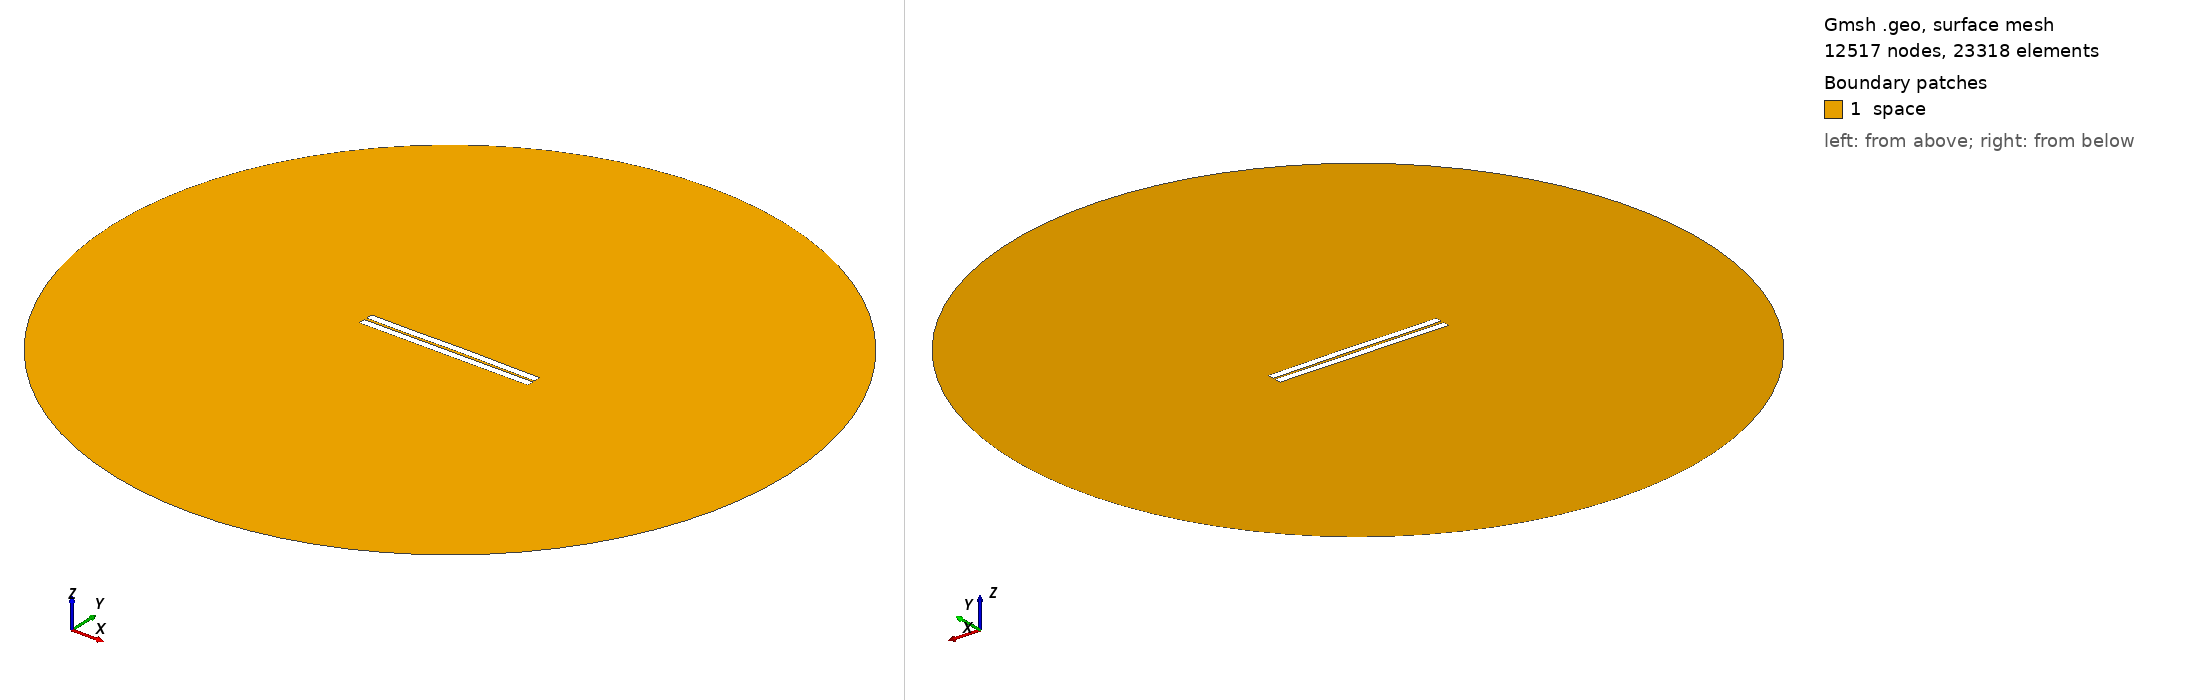

Gmsh geometry script, surface-meshed: 12517 nodes, 23318 surface elements. Boundary patches (legend numbers): 1 space. Left view from above one corner, right view from below the opposite corner. Legend entries are the model's physical surfaces. The drawing asked Gmsh for element sizes between 1% and 20% of the model's largest extent; the script's own settings can give other sizes.

=== 82.geo (drawn) ===
//---------------------------------------
// Geometry kernel
//---------------------------------------

SetFactory("OpenCASCADE");



//---------------------------------------
// Parameters of the geometry
//---------------------------------------

// Overetch of the upper plate
overetch = 0.0;

// Distance between the plates
distance = 1.5;

// Discretization over the x axis (for the deformation)
nx = 50; 

// Length of the plate
L = 100 - overetch; 

// Number of modes
n = 4; 

// 1st mode coefficient
coeff(1) = -0.15;
beta(1) = 0.596864 * 3.1415926535 / L;

// 2nd mode coefficient
coeff(2) = 0.07499999999999998;
beta(2) = 1.49418 * 3.1415926535 / L;

// 3rd mode coefficient
coeff(3) = -0.075;
beta(3) = 2.50025 * 3.1415926535 / L;

// 4th mode coefficient
coeff(4) = -0.075;
beta(4) = 3.49999 * 3.1415926535 / L;



//---------------------------------------
// Upper plate (deformed rectangle)
//---------------------------------------

// Coordiantes of the upper plate
xmin = -50;
xmax = 50 - overetch;

// Height of the upper plate
yheight = 4 - 2 * overetch;

// Indexes of the points
UpperID[] = {};
LowerID[] = {};
LeftID[] = {};
RightID[] = {};

// Point index
p = 1;

// Horizontal edges
For i In {1:nx}
    x = xmin + (i-1)*(xmax - xmin)/(nx-1);

    y_bottom = distance / 2 + overetch;
    For j In {1:n}
        C = (Cosh(beta(j)*L) + Cos(beta(j)*L)) / (Sinh(beta(j)*L) + Sin(beta(j)*L));
        y_bottom  = y_bottom + coeff(j) * (Cosh(beta(j)*(x+50)) - Cos(beta(j)*(x+50)) - C * (Sinh(beta(j)*(x+50)) - Sin(beta(j)*(x+50))));
    EndFor

    y_top = y_bottom + yheight;

    Point(p) = {x, y_top, 0, 1.0};
    UpperID[i] = p;
    p = p + 1;

    Point(p) = {x, y_bottom, 0, 1.0};
    LowerID[i] = p;
    p = p + 1;
EndFor

// Create point lists
UpperPts[] = {}; LowerPts[] = {};
For i In {1:nx}
  UpperPts[] += {UpperID[i]};
  LowerPts[] += {LowerID[i]};
EndFor

// Build splines
Spline(1) = {UpperPts[]};
Spline(2) = {LowerPts[]};
Line(3) = {LowerPts[nx-1], UpperPts[nx-1]};
Line(4) = {LowerPts[0], UpperPts[0]};

// Build the plane surface
Curve Loop(1) = {2, 3, -1, -4};
Plane Surface(1) = {1};



//---------------------------------------
// Lower plate (rectangle)
//---------------------------------------

// Vertices
Point(1001) = {-50, -1, 0, 1.0};
Point(1002) = { 50, -1, 0, 1.0};
Point(1003) = { 50,  -5, 0, 1.0};
Point(1004) = {-50,  -5, 0, 1.0};

// Edges
Line(5) = {1001, 1002};
Line(6) = {1002, 1003};
Line(7) = {1003, 1004};
Line(8) = {1004, 1001};

// Plane surface
Line Loop(2) = {5, 6, 7, 8};
Plane Surface(2) = {2}; 



//---------------------------------------
// Outer (fictious) boundary
//---------------------------------------

// Points
Point(1005) = {0, 0, 0};       // Center
Point(1006) = {200, 0, 0};     // Start point
Point(1007) = {0, 200, 0};     // 90 degrees
Point(1008) = {-200, 0, 0};    // 180 degrees
Point(1009) = {0, -200, 0};    // 270 degrees

// Circle arcs (each needs start, center, end)
Circle(9) = {1006, 1005, 1007};
Circle(10) = {1007, 1005, 1008};
Circle(11) = {1008, 1005, 1009};
Circle(12) = {1009, 1005, 1006};

// Plane surface for the entire domain
Curve Loop(3) = {9, 10, 11, 12};
Surface(3) = {3};

// Subtract the plates from the whole domain to obtain the actual domain where we want to solve the equations
BooleanDifference{ Surface{3}; Delete; }{ Surface{1}; Surface{2}; Delete; }




//---------------------------------------
// Transfinite Lines/Curves
//---------------------------------------

// Set the number of points on the boundaries
r = 7;

// Plates
Transfinite Curve {1, 2} = 50*r Using Progression 1;
Transfinite Curve {3, 4} = 2*r Using Progression 1;
Transfinite Line {5, 7} = 50*r Using Progression 1;
Transfinite Line {6, 8} = 2*r Using Progression 1;

// Outer boundary
Transfinite Line {9, 10, 11, 12} = 20 Using Progression 1;



//---------------------------------------
// Physical groups
//---------------------------------------                

// Physical curves (boundaries)
Physical Line("force_segment", 10) = {2};
Physical Line("upper_plate", 11) = {1, 3, 4};
Physical Line("lower_plate", 12) = {5, 6, 7, 8};
Physical Line("boundary", 20) = {9, 10, 11, 12};

// Physical Surfaces
Physical Surface("space", 30) = {3};



//---------------------------------------
// 6. Generate the Mesh
//---------------------------------------

// 2D mesh generation
Mesh 2;
